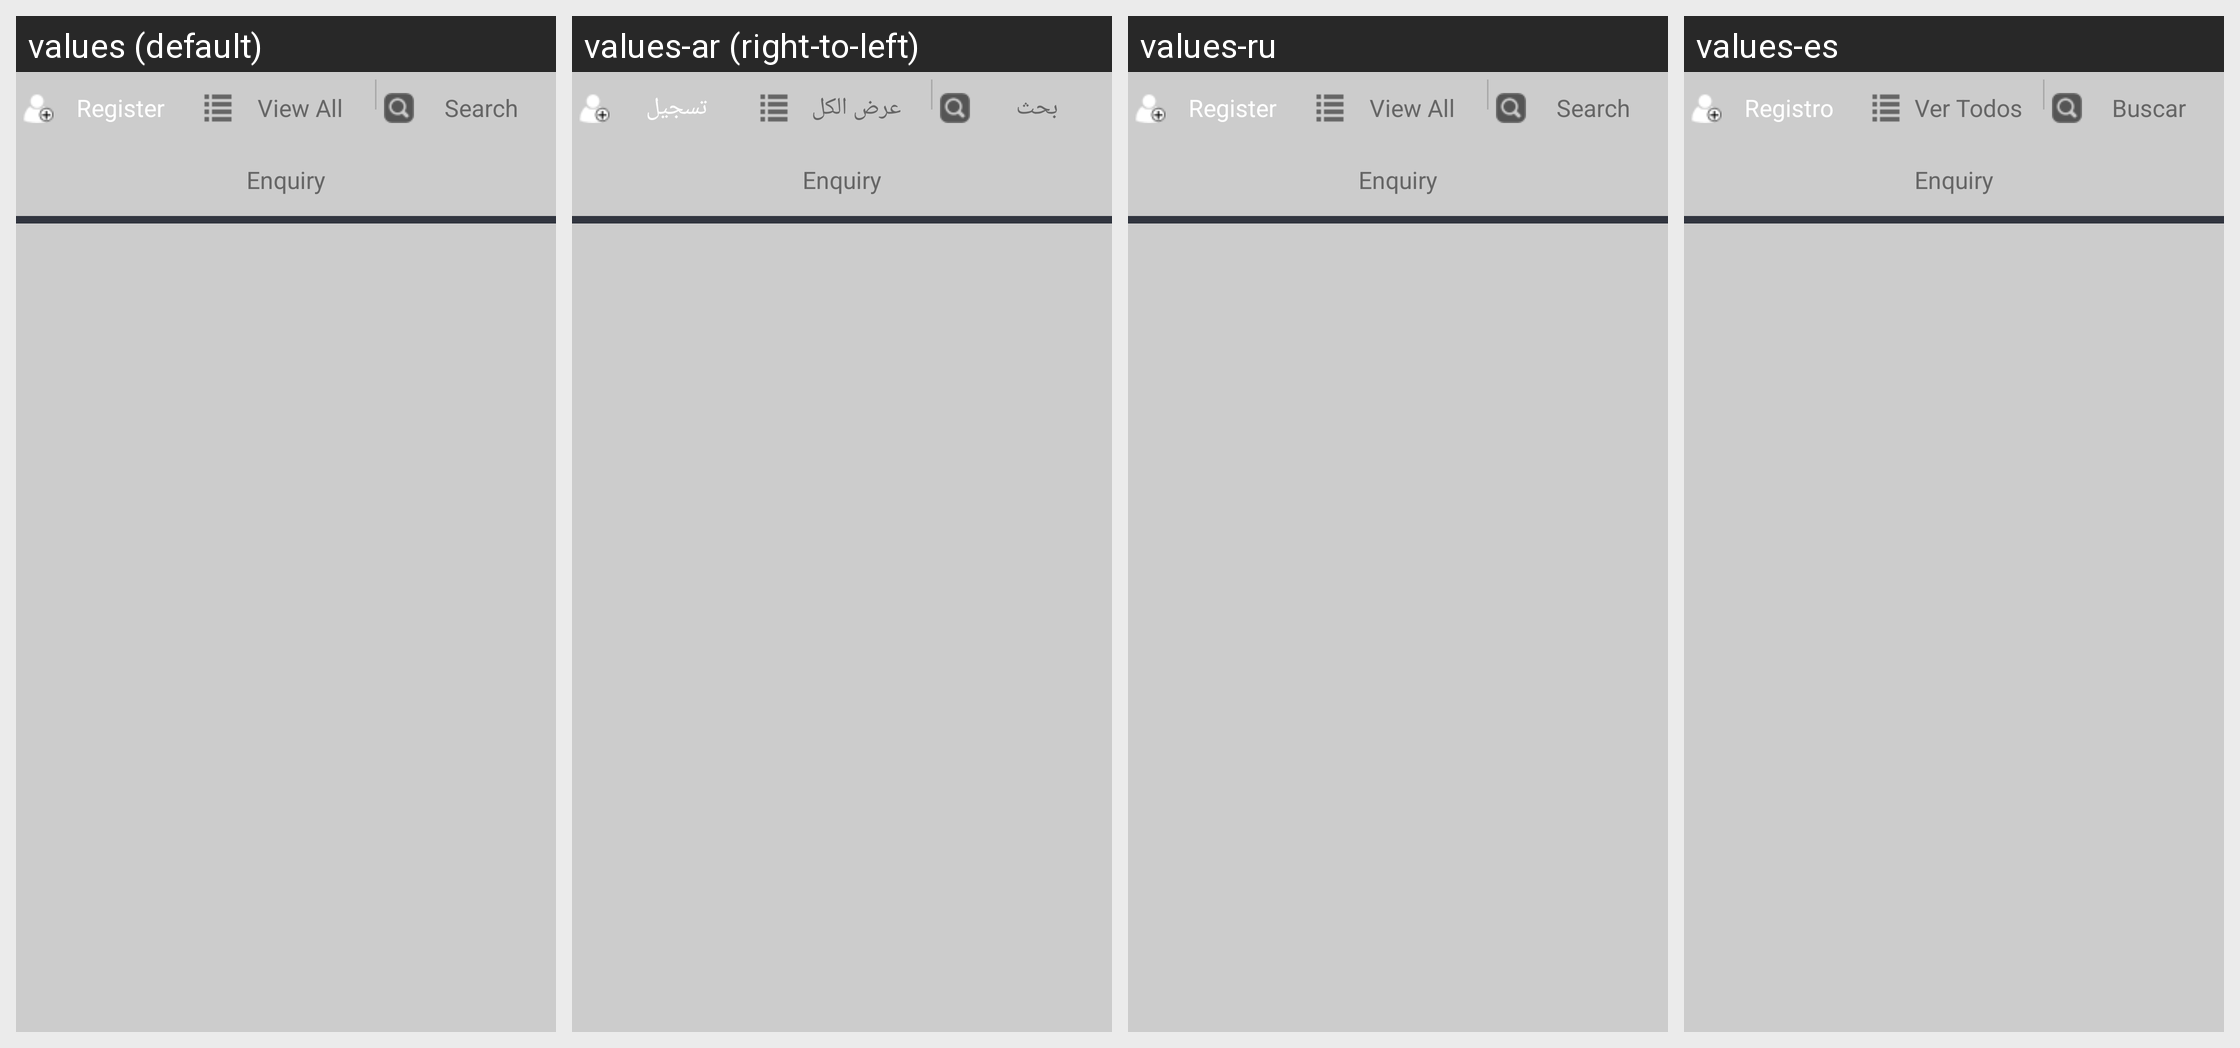

Translations of the strings shown on this Android screen, per locale in the grid:
Android screen res/layout/register_tab.xml rendered under 4 locales, left to right: values (default), values-ar (right-to-left), values-ru, values-es. Device: Nexus 5 (rendered at 1080×1920; each locale shown at half size, 540×960, under a caption strip naming it); theme Theme.RapidFTRtheme.
Other locales in the repository, not shown: values-fr, values-zh.
Strings drawn on this screen, with the default value and each locale's value (text and hints the layout hard-codes, and strings that could not be matched under every locale, appear in the picture but are not listed):

register_tab_name
  values: Register
  values-ar: تسجيل
  values-ru: Register
  values-es: Registro

view_all_tab_name
  values: View All
  values-ar: عرض الكل
  values-ru: View All
  values-es: Ver Todos

search_tab_name
  values: Search
  values-ar: بحث
  values-ru: Search
  values-es: Buscar
